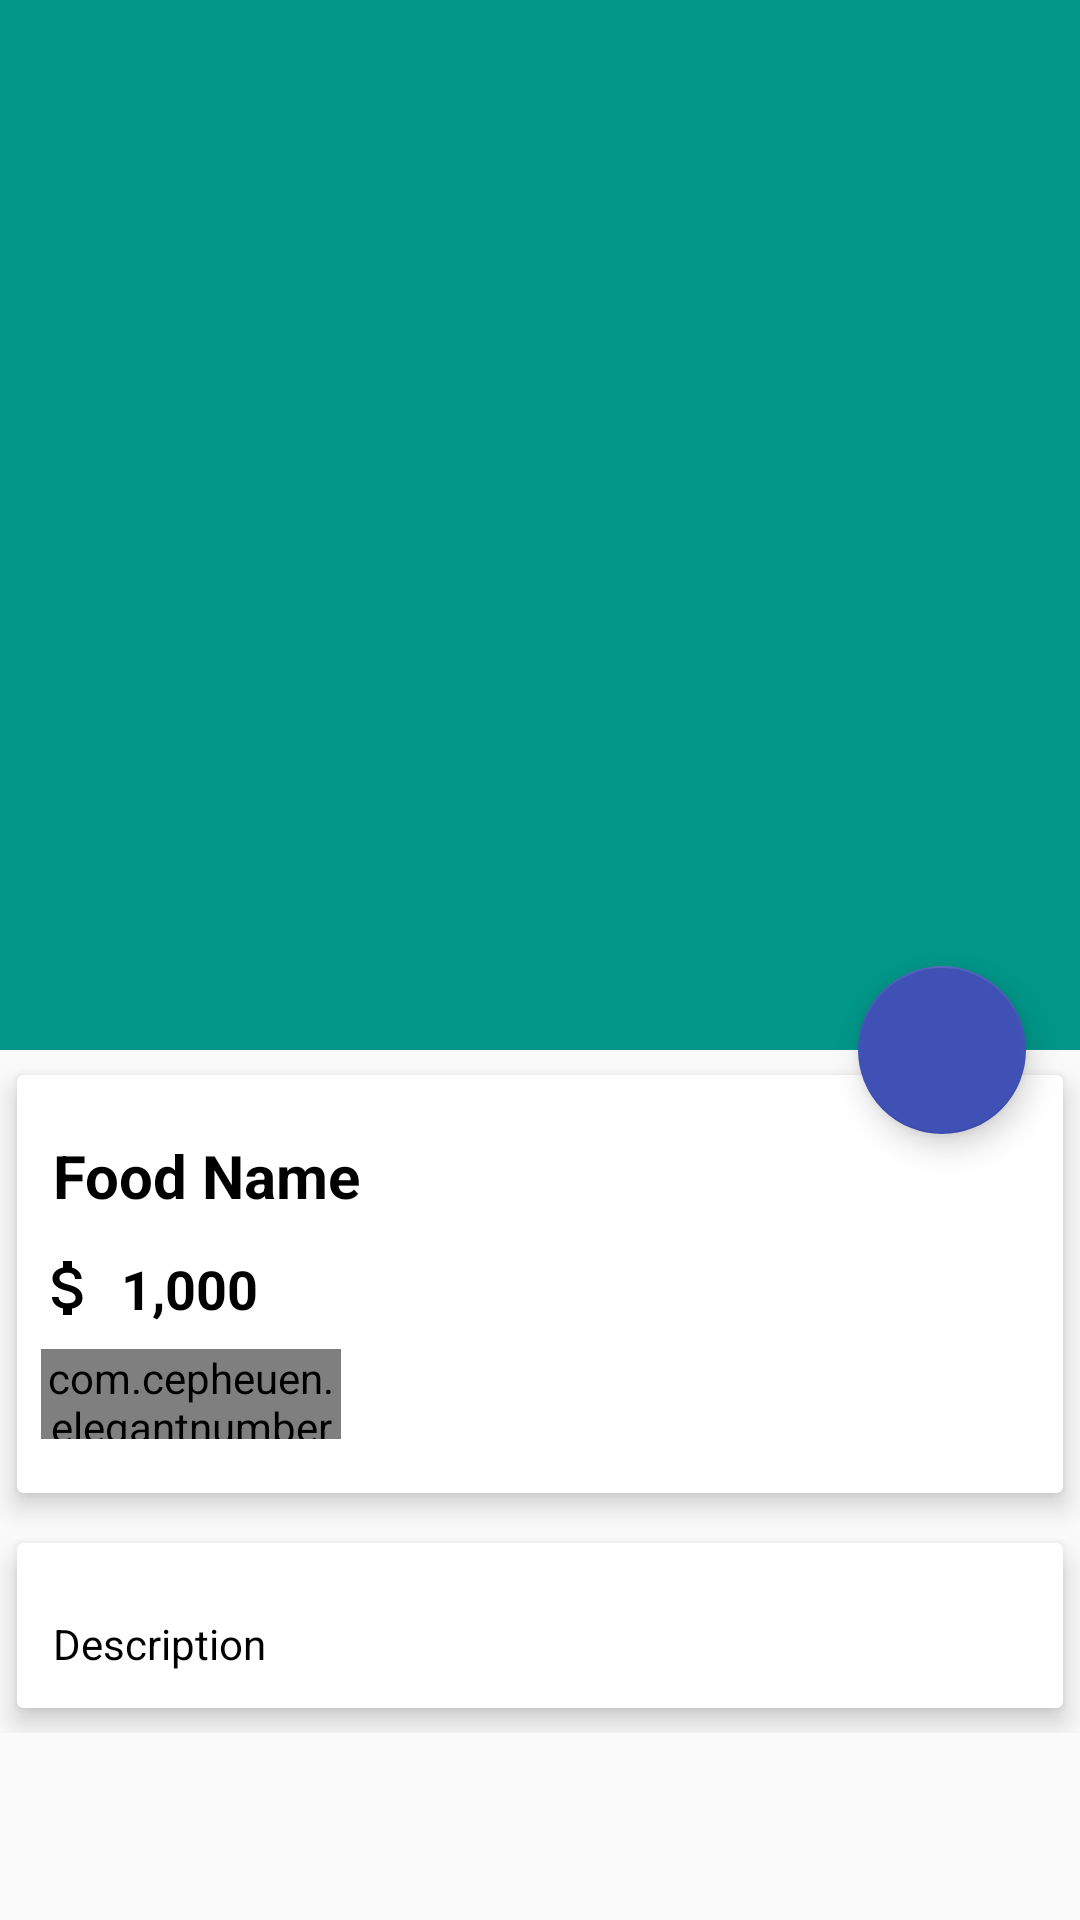

Here is an Android app screen rendered from its layout file. Give the layout XML and the strings, colors and styles it references.
<!-- AndroidManifest.xml: application theme AppTheme -->
<!-- res/layout/activity_food_detail.xml -->
<?xml version="1.0" encoding="utf-8"?>
<android.support.design.widget.CoordinatorLayout
    xmlns:android="http://schemas.android.com/apk/res/android"
    xmlns:app="http://schemas.android.com/apk/res-auto"
    xmlns:tools="http://schemas.android.com/tools"
    android:layout_width="match_parent"
    android:layout_height="match_parent"
    tools:context="com.zxdmjr.eatit.activities.FoodDetailActivity">

    <android.support.design.widget.AppBarLayout
        android:id="@+id/app_bar_layout"
        android:layout_width="match_parent"
        android:layout_height="wrap_content"
        android:theme="@style/ThemeOverlay.AppCompat.Dark.ActionBar"
        android:fitsSystemWindows="true">

        <android.support.design.widget.CollapsingToolbarLayout
            android:id="@+id/collapsingToolbar"
            android:layout_width="match_parent"
            android:layout_height="350dp"
            android:fitsSystemWindows="true"
            app:layout_scrollFlags="scroll|exitUntilCollapsed"
            app:contentScrim="#0e0d0e"
            app:expandedTitleTextAppearance="@android:color/transparent"
            >

            <ImageView
                android:id="@+id/iv_food_detail"
                android:layout_width="match_parent"
                android:layout_height="match_parent"
                android:contentDescription="@null"
                android:scaleType="centerCrop"
                app:layout_collapseMode="parallax"
                />
            
            <android.support.v7.widget.Toolbar
                android:id="@+id/toolbar"
                android:title="Food Name"
                android:layout_width="match_parent"
                android:layout_height="?attr/actionBarSize"
                app:popupTheme="@style/ThemeOverlay.AppCompat.Light"
                app:layout_collapseMode="parallax"

                />

        </android.support.design.widget.CollapsingToolbarLayout>

    </android.support.design.widget.AppBarLayout>

    <android.support.design.widget.FloatingActionButton
        android:id="@+id/fabChart"
        android:layout_width="wrap_content"
        android:layout_height="wrap_content"
        app:srcCompat="@drawable/ic_cart"
        app:elevation="6dp"
        app:pressedTranslationZ="12dp"
        app:layout_anchor="@id/app_bar_layout"
        app:layout_anchorGravity="bottom|right|end"
        app:useCompatPadding="true"
        />

    <android.support.v4.widget.NestedScrollView
        android:id="@+id/nested_scroll_view"
        android:clipToPadding="false"
        android:layout_width="match_parent"
        android:layout_height="match_parent"
        app:layout_behavior="@string/appbar_scrolling_view_behavior"
        >

        <LinearLayout
            android:orientation="vertical"
            android:layout_width="match_parent"
            android:layout_height="match_parent">

            <android.support.v7.widget.CardView
                android:layout_width="match_parent"
                android:layout_height="wrap_content"
                app:cardElevation="5dp"
                app:cardUseCompatPadding="true"
                >

                <LinearLayout
                    android:orientation="vertical"
                    android:layout_width="match_parent"
                    android:layout_height="match_parent">

                    <TextView
                        android:id="@+id/tv_food_name"
                        android:text="Food Name"
                        android:layout_marginTop="8dp"
                        android:padding="12dp"
                        android:textColor="#000"
                        android:textSize="20sp"
                        android:textStyle="bold"
                        android:layout_width="wrap_content"
                        android:layout_height="wrap_content" />

                    <LinearLayout
                        android:id="@+id/layout_price"
                        android:orientation="horizontal"
                        android:layout_width="match_parent"
                        android:layout_height="wrap_content">

                        <ImageView
                            android:src="@drawable/ic_attach_money"
                            android:layout_weight="1"
                            android:layout_width="0dp"
                            android:layout_height="wrap_content" />
                        <TextView
                            android:id="@+id/tv_price"
                            android:text="1,000"
                            android:textColor="#000"
                            android:textSize="18sp"
                            android:textStyle="bold"
                            android:layout_weight="9"
                            android:layout_width="0dp"
                            android:layout_height="wrap_content" />


                    </LinearLayout>
                    
                    <com.cepheuen.elegantnumberbutton.view.ElegantNumberButton
                        android:layout_width="100dp"
                        android:layout_height="30dp"
                        android:id="@+id/number_button"
                        android:layout_marginTop="8dp"
                        android:layout_marginLeft="8dp"
                        android:layout_marginBottom="18dp"
                        app:textSize="8sp"
                        app:backGroundColor="@color/colorAccent"
                        app:initialNumber="1"
                        app:finalNumber="20"

                        />


                </LinearLayout>

            </android.support.v7.widget.CardView>

            <android.support.v7.widget.CardView
                android:layout_width="match_parent"
                android:layout_height="wrap_content"
                app:cardElevation="5dp"
                app:cardUseCompatPadding="true"
                >
                <TextView
                    android:id="@+id/tv_description"
                    android:layout_marginTop="12dp"
                    android:lineSpacingMultiplier="1.5"
                    android:padding="12dp"
                    android:text="Description"
                    android:textColor="@android:color/black"
                    android:textSize="14sp"
                    android:layout_width="wrap_content"
                    android:layout_height="wrap_content" />

            </android.support.v7.widget.CardView>

        </LinearLayout>


    </android.support.v4.widget.NestedScrollView>


</android.support.design.widget.CoordinatorLayout>
<!-- resources referenced by this layout -->
<resources>
  <color name="colorAccent">#3F51B5</color>
  <!-- drawable ic_attach_money (drawable) -->
  <vector xmlns:android="http://schemas.android.com/apk/res/android"
          android:width="24dp"
          android:height="24dp"
          android:viewportWidth="24.0"
          android:viewportHeight="24.0">
      <path
          android:fillColor="#FF000000"
          android:pathData="M11.8,10.9c-2.27,-0.59 -3,-1.2 -3,-2.15 0,-1.09 1.01,-1.85 2.7,-1.85 1.78,0 2.44,0.85 2.5,2.1h2.21c-0.07,-1.72 -1.12,-3.3 -3.21,-3.81V3h-3v2.16c-1.94,0.42 -3.5,1.68 -3.5,3.61 0,2.31 1.91,3.46 4.7,4.13 2.5,0.6 3,1.48 3,2.41 0,0.69 -0.49,1.79 -2.7,1.79 -2.06,0 -2.87,-0.92 -2.98,-2.1h-2.2c0.12,2.19 1.76,3.42 3.68,3.83V21h3v-2.15c1.95,-0.37 3.5,-1.5 3.5,-3.55 0,-2.84 -2.43,-3.81 -4.7,-4.4z"/>
  </vector>
  <style name="AppTheme" parent="Theme.AppCompat.Light.NoActionBar">
          
          <item name="colorPrimary">@color/colorPrimary</item>
          <item name="colorPrimaryDark">@color/colorPrimaryDark</item>
          <item name="colorAccent">@color/colorAccent</item>
      </style>
  <color name="colorPrimary">#009688</color>
  <color name="colorPrimaryDark">#004D40</color>
</resources>
